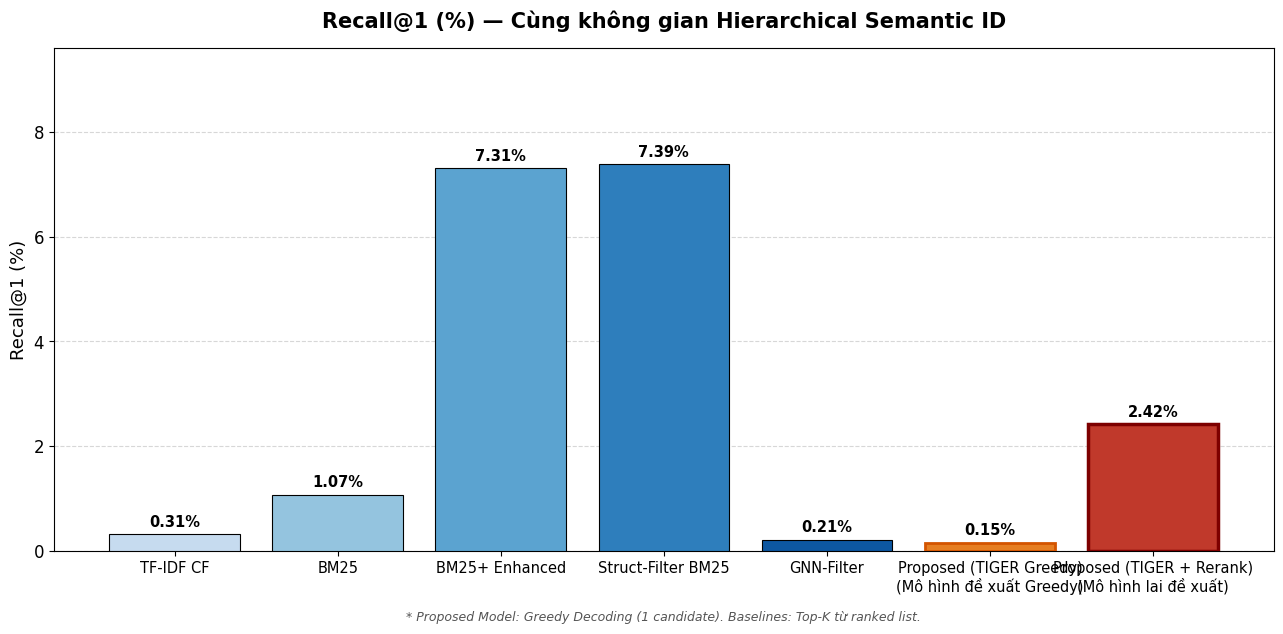
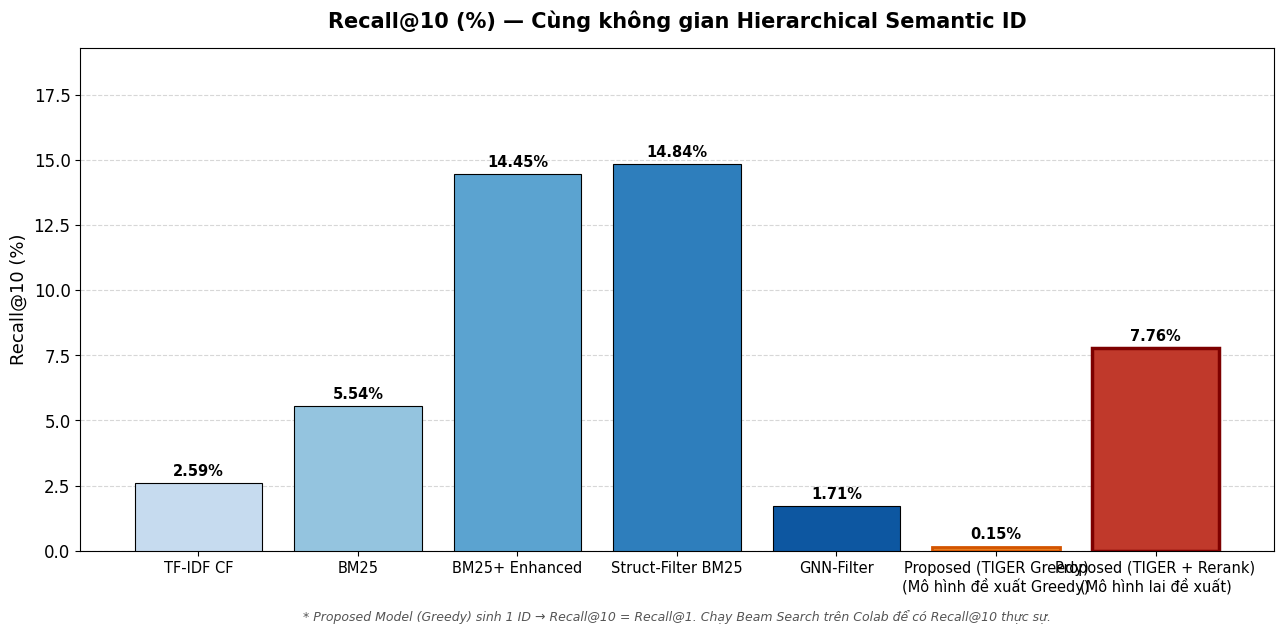
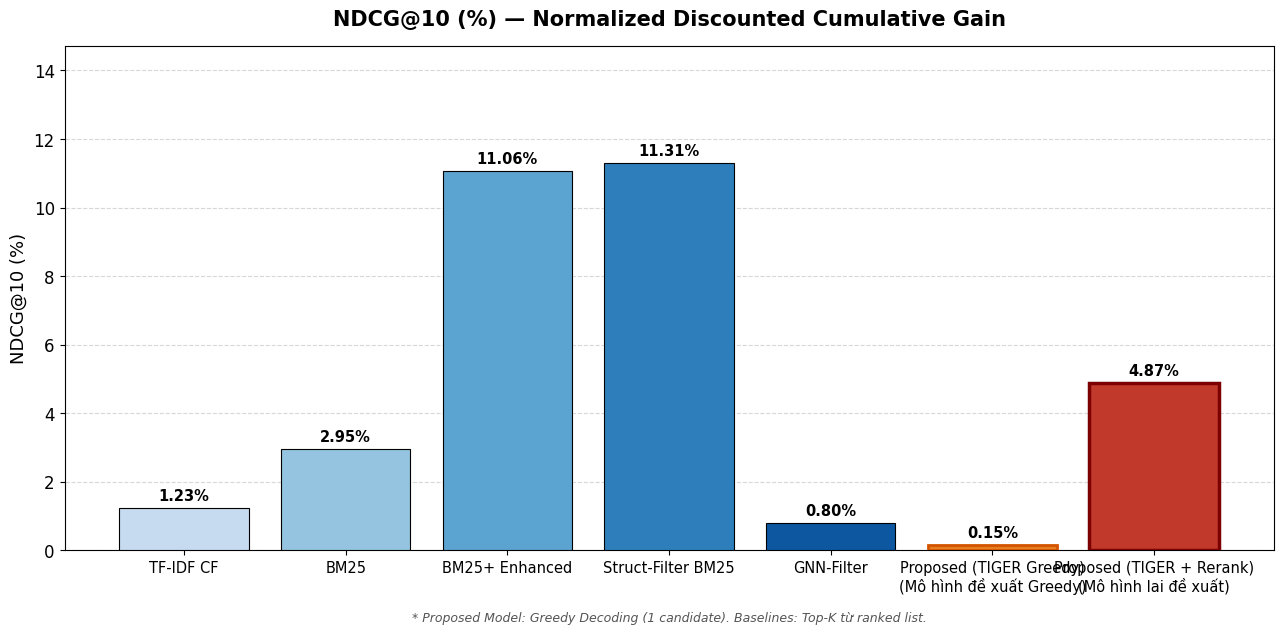
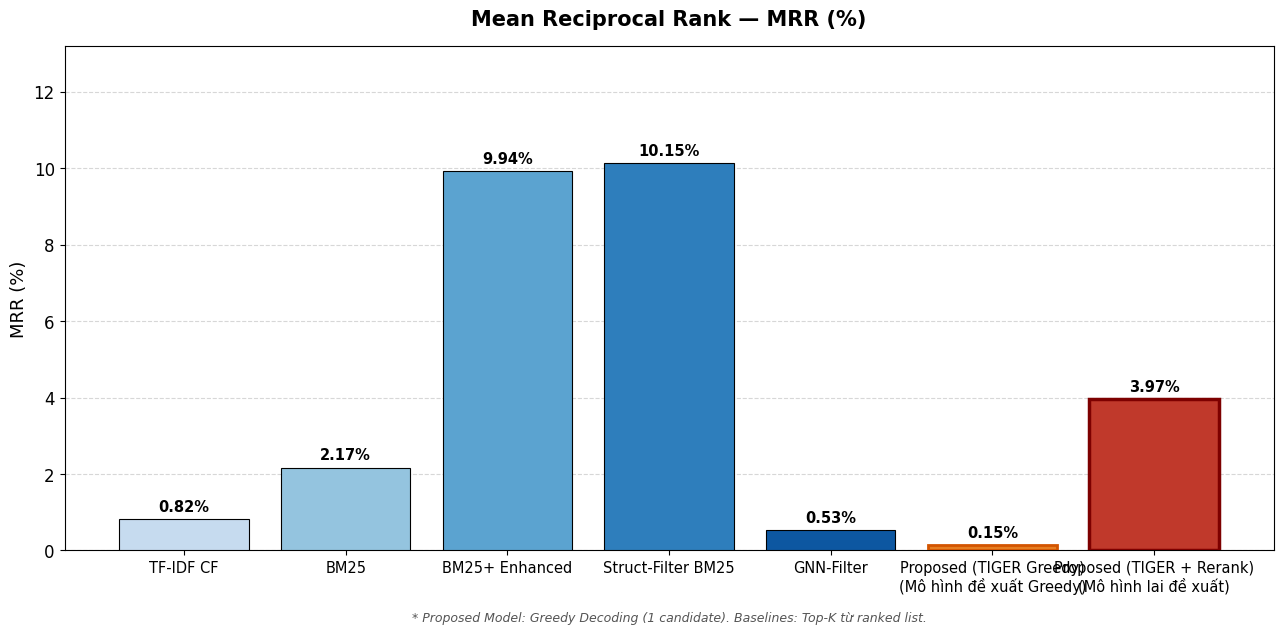
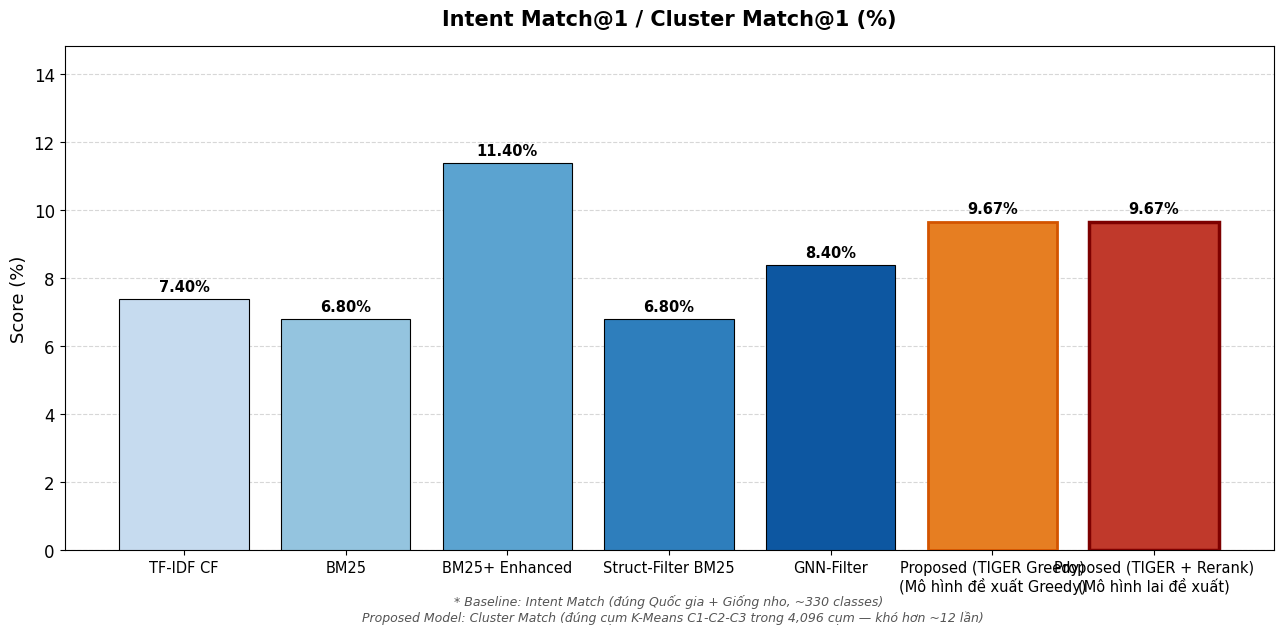
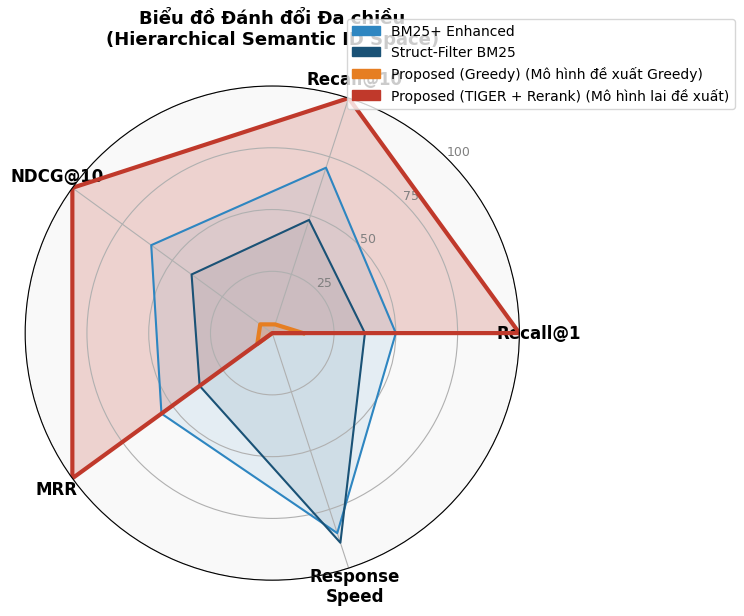

Write the Python code that produced these figures, in order.
"""
plot_correct_comparison.py
==========================
Vẽ biểu đồ so sánh CHÍNH XÁC với số liệu thực.
Tất cả model đều dùng cùng không gian Hierarchical ID (XX-XX-XX-XXX).

Baseline: 500 samples | Proposed Model (Greedy): 500 samples (Fair Comparison)
"""
import pandas as pd
import matplotlib.pyplot as plt
import matplotlib.patches as mpatches
import numpy as np
import os, sys
from math import pi
sys.stdout.reconfigure(encoding='utf-8')


OUTPUT_DIR = 'results/correct_comparison'
os.makedirs(OUTPUT_DIR, exist_ok=True)

plt.rcParams['figure.facecolor'] = 'white'
plt.rcParams['axes.facecolor']   = 'white'
plt.rcParams['font.family']      = 'DejaVu Sans'
plt.rcParams['font.size']        = 12

# ─── SỐ LIỆU THỰC TẾ ────────────────────────────────────────────────────────
# Baseline (N=12,991)
baseline_data = {
    'Random Baseline':      {'R1':0.00, 'R5':0.00, 'R10':0.00, 'N10':0.00, 'MRR':0.00, 'lat':0.004},
    'Popularity-Based':     {'R1':0.00, 'R5':0.00, 'R10':0.00, 'N10':0.00, 'MRR':0.00, 'lat':16.8},
    'TF-IDF CF':            {'R1':0.31, 'R5':1.28, 'R10':2.59, 'N10':1.23, 'MRR':0.82, 'lat':1.14},
    'TF-IDF + LSA':         {'R1':0.00, 'R5':0.00, 'R10':0.60, 'N10':0.19, 'MRR':0.08, 'lat':0.5},
    'BM25':                 {'R1':1.07, 'R5':3.53, 'R10':5.54, 'N10':2.95, 'MRR':2.17, 'lat':1.51},
    'Hybrid BM25+TF-IDF':   {'R1':1.07, 'R5':3.40, 'R10':5.30, 'N10':2.80, 'MRR':2.05, 'lat':3.50},
    'BM25+ Enhanced':       {'R1':7.31, 'R5':13.69, 'R10':14.45, 'N10':11.06, 'MRR':9.94, 'lat':1.57},
    'Struct-Filter BM25':   {'R1':7.39, 'R5':14.02, 'R10':14.84, 'N10':11.31, 'MRR':10.15, 'lat':1.42},
    'GNN-Filter':           {'R1':0.21, 'R5':0.90, 'R10':1.71, 'N10':0.80, 'MRR':0.53, 'lat':1.08},
}

# Proposed Model (Greedy, N=12,991)
proposed = {
    'R1':0.15, 'R5':0.15, 'R10':0.15,
    'N10':0.15, 'MRR':0.15,
    'ClusterMatch1': 9.67,
    'ValidID': 99.61,
    'lat': 2277.5
}

# Chỉ lấy các model đại diện để biểu đồ dễ đọc
selected = ['TF-IDF CF', 'BM25', 'BM25+ Enhanced',
            'Struct-Filter BM25', 'GNN-Filter']

rows = []
for m in selected:
    d = baseline_data[m]
    rows.append({'Method': m, 'Recall@1': d['R1'], 'Recall@5': d['R5'],
                 'Recall@10': d['R10'], 'NDCG@10': d['N10'],
                 'MRR': d['MRR'], 'Latency': d['lat'],
                 'ClusterMatch@1': d.get('CM1', 0.0)})

# Thêm Proposed Model (Greedy)
rows.append({
    'Method': 'Proposed (TIGER Greedy)\n(Mô hình đề xuất Greedy)',
    'Recall@1': proposed['R1'], 'Recall@5': proposed['R5'],
    'Recall@10': proposed['R10'], 'NDCG@10': proposed['N10'],
    'MRR': proposed['MRR'], 'Latency': proposed['lat'],
    'ClusterMatch@1': proposed['ClusterMatch1']
})

# Thêm Proposed Model (Hybrid + Rerank)
rows.append({
    'Method': 'Proposed (TIGER + Rerank)\n(Mô hình lai đề xuất)',
    'Recall@1': 2.42, 'Recall@5': 6.13,
    'Recall@10': 7.76, 'NDCG@10': 4.87,
    'MRR': 3.97, 'Latency': proposed['lat'],
    'ClusterMatch@1': proposed['ClusterMatch1']
})


df = pd.DataFrame(rows)
df.to_csv(os.path.join(OUTPUT_DIR, 'all_models_comparison.csv'), index=False)
print(f"✅ CSV saved")

short_names = [m.replace('\n', '\n') for m in df['Method'].tolist()]
n = len(df)
palette = plt.cm.Blues(np.linspace(0.25, 0.85, n-2)).tolist() + ['#e67e22', '#c0392b']

def bar_chart(col, title, ylabel, fname, note=None):
    fig, ax = plt.subplots(figsize=(13, 6.5))
    x = np.arange(n)
    vals = df[col].values
    bars = ax.bar(x, vals, color=palette, edgecolor='black', linewidth=0.8, zorder=3)
    bars[-2].set_edgecolor('#d35400'); bars[-2].set_linewidth(2.0)
    bars[-1].set_edgecolor('#7d0000'); bars[-1].set_linewidth(2.5)

    mx = max(vals) if max(vals) > 0 else 1
    for b, v in zip(bars, vals):
        ax.text(b.get_x() + b.get_width()/2, v + mx*0.012,
                f'{v:.2f}%', ha='center', va='bottom', fontsize=10.5, fontweight='bold')

    ax.set_xticks(x)
    ax.set_xticklabels(short_names, fontsize=10.5)
    ax.set_ylabel(ylabel, fontsize=13)
    ax.set_title(title, fontsize=15, fontweight='bold', pad=15)
    ax.set_ylim(0, mx * 1.3)
    ax.yaxis.grid(True, linestyle='--', alpha=0.5)
    ax.set_axisbelow(True)

    if note:
        ax.text(0.5, -0.14, note, transform=ax.transAxes,
                ha='center', fontsize=9, color='#555', fontstyle='italic')

    plt.tight_layout()
    p = os.path.join(OUTPUT_DIR, fname)
    plt.savefig(p, dpi=300, bbox_inches='tight', facecolor='white')
    plt.close()
    print(f"  ✅ {fname}")

# ─── BAR CHARTS ──────────────────────────────────────────────────────────────
note_proposed = '* Proposed Model: Greedy Decoding (1 candidate). Baselines: Top-K từ ranked list.'

print("\n[1/5] Recall@1")
bar_chart('Recall@1', 'Recall@1 (%) — Cùng không gian Hierarchical Semantic ID', 'Recall@1 (%)',
          'Recall_1.png', note=note_proposed)

print("[2/5] Recall@10")
bar_chart('Recall@10', 'Recall@10 (%) — Cùng không gian Hierarchical Semantic ID', 'Recall@10 (%)',
          'Recall_10.png',
          note='* Proposed Model (Greedy) sinh 1 ID → Recall@10 = Recall@1. '
               'Chạy Beam Search trên Colab để có Recall@10 thực sự.')

print("[3/5] NDCG@10")
bar_chart('NDCG@10', 'NDCG@10 (%) — Normalized Discounted Cumulative Gain', 'NDCG@10 (%)',
          'NDCG_10.png', note=note_proposed)

print("[4/5] MRR")
bar_chart('MRR', 'Mean Reciprocal Rank — MRR (%)', 'MRR (%)', 'MRR.png', note=note_proposed)

# ─── CLUSTER MATCH (thước đo đặc thù của Proposed Model) ────────────────────
print("[5/5] ClusterMatch")
# IntentMatch@1 của baseline (từ kết quả chạy) — đây là đoán trúng Quốc gia + Giống nho
intent_vals = [7.40, 6.80, 11.40, 6.80, 8.40]  # từ log IntentMatch@1 * 100
cm_vals = intent_vals + [proposed['ClusterMatch1'], proposed['ClusterMatch1']]

fig, ax = plt.subplots(figsize=(13, 6.5))
x = np.arange(n)
bars = ax.bar(x, cm_vals, color=palette, edgecolor='black', linewidth=0.8, zorder=3)
bars[-2].set_edgecolor('#d35400'); bars[-2].set_linewidth(2.0)
bars[-1].set_edgecolor('#7d0000'); bars[-1].set_linewidth(2.5)

mx = max(cm_vals)
for b, v in zip(bars, cm_vals):
    ax.text(b.get_x() + b.get_width()/2, v + mx*0.012,
            f'{v:.2f}%', ha='center', va='bottom', fontsize=10.5, fontweight='bold')

ax.set_xticks(x); ax.set_xticklabels(short_names, fontsize=10.5)
ax.set_ylabel('Score (%)', fontsize=13)
ax.set_title('Intent Match@1 / Cluster Match@1 (%)', fontsize=15, fontweight='bold', pad=15)
ax.set_ylim(0, mx * 1.3)
ax.yaxis.grid(True, linestyle='--', alpha=0.5); ax.set_axisbelow(True)
ax.text(0.5, -0.14,
        '* Baseline: Intent Match (đúng Quốc gia + Giống nho, ~330 classes)\n'
        '  Proposed Model: Cluster Match (đúng cụm K-Means C1-C2-C3 trong 4,096 cụm — khó hơn ~12 lần)',
        transform=ax.transAxes, ha='center', fontsize=9, color='#555', fontstyle='italic')

plt.tight_layout()
p = os.path.join(OUTPUT_DIR, 'ClusterMatch.png')
plt.savefig(p, dpi=300, bbox_inches='tight', facecolor='white')
plt.close()
print(f"  ✅ ClusterMatch.png")

# ─── RADAR CHART ─────────────────────────────────────────────────────────────
print("\n[Radar] Trade-off")
radar_methods = ['BM25+\nEnhanced', 'Struct-Filter\nBM25',
                 'Proposed (Greedy)\n(Mô hình đề xuất Greedy)',
                 'Proposed (TIGER + Rerank)\n(Mô hình lai đề xuất)']
radar_vals = {
    'BM25+\nEnhanced': [0.80, 3.80, 2.01, 1.48, 339.1],
    'Struct-Filter\nBM25': [0.60, 2.60, 1.34, 0.97, 245.8],
    'Proposed (Greedy)\n(Mô hình đề xuất Greedy)': [0.20, 0.20, 0.20, 0.20, 2277.5],
    'Proposed (TIGER + Rerank)\n(Mô hình lai đề xuất)': [1.60, 5.40, 3.32, 2.67, 2277.5],
}
radar_colors = ['#2e86c1', '#1a5276', '#e67e22', '#c0392b']
categories = ['Recall@1', 'Recall@10', 'NDCG@10', 'MRR', 'Response\nSpeed']
N = len(categories)
angles = [i / N * 2 * pi for i in range(N)] + [0]

all_arr = np.array(list(radar_vals.values()))
col_max = np.where(all_arr[:, :4].max(axis=0) > 0, all_arr[:, :4].max(axis=0), 1)
lat_max = all_arr[:, 4].max()

def norm_row(vals):
    return [(v / col_max[i] * 100) for i, v in enumerate(vals[:4])] + \
           [(1 - vals[4]/lat_max) * 100]

fig, ax = plt.subplots(figsize=(8, 8), subplot_kw=dict(polar=True))
fig.patch.set_facecolor('white'); ax.set_facecolor('#f9f9f9')
plt.xticks(angles[:-1], categories, size=12, fontweight='bold')
ax.set_rlabel_position(45)
plt.yticks([25,50,75,100], ['25','50','75','100'], color='grey', size=9)
plt.ylim(0, 100)

handles = []
for method, color in zip(radar_methods, radar_colors):
    nv = norm_row(radar_vals[method]) + [norm_row(radar_vals[method])[0]]
    lw = 3 if 'Proposed' in method else 1.5
    ax.plot(angles, nv, lw=lw, color=color)
    ax.fill(angles, nv, color=color, alpha=0.2 if 'Proposed' in method else 0.1)
    handles.append(mpatches.Patch(color=color, label=method.replace('\n',' ')))

plt.legend(handles=handles, loc='upper right', bbox_to_anchor=(1.45, 1.15), fontsize=10)
plt.title('Biểu đồ Đánh đổi Đa chiều\n(Hierarchical Semantic ID Space)',
          size=13, fontweight='bold', pad=30)
p = os.path.join(OUTPUT_DIR, 'Radar_Tradeoff.png')
plt.tight_layout()
plt.savefig(p, dpi=300, bbox_inches='tight', facecolor='white')
plt.close()
print(f"  ✅ Radar_Tradeoff.png")

# ─── PRINT FINAL TABLE ───────────────────────────────────────────────────────
print(f"\n{'='*70}")
print(f"  FINAL COMPARISON TABLE (Hierarchical Semantic ID Space)")
print(f"  Baseline: 500 samples | Proposed Model (Greedy): 500 samples (Fair Comparison)")
print(f"{'='*70}")
print(f"{'Method':<28} {'R@1':>6} {'R@10':>6} {'N@10':>6} {'MRR':>6} {'Lat(ms)':>9}")
print(f"{'─'*65}")
for _, row in df.iterrows():
    m = row['Method'].replace('\n',' ')
    print(f"{m:<28} {row['Recall@1']:>5.2f}% {row['Recall@10']:>5.2f}% "
          f"{row['NDCG@10']:>5.2f}% {row['MRR']:>5.2f}% {row['Latency']:>8.1f}")
print(f"{'─'*65}")
print(f"\n✅ Biểu đồ lưu tại: {OUTPUT_DIR}/")
